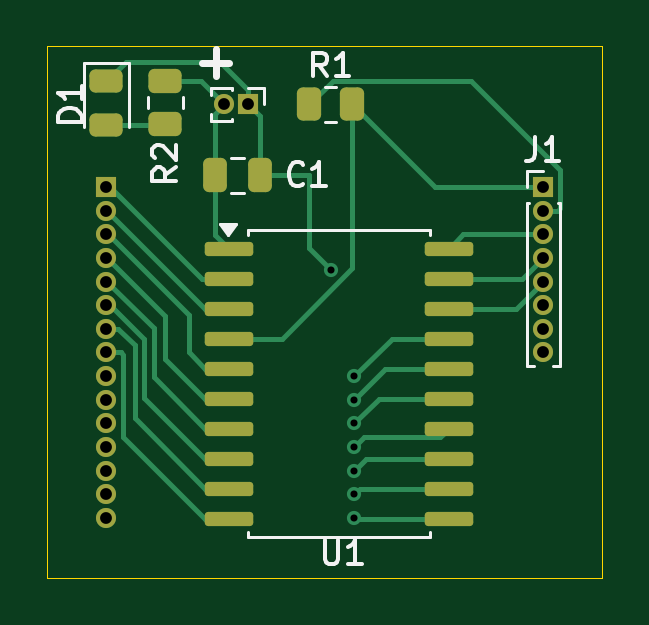
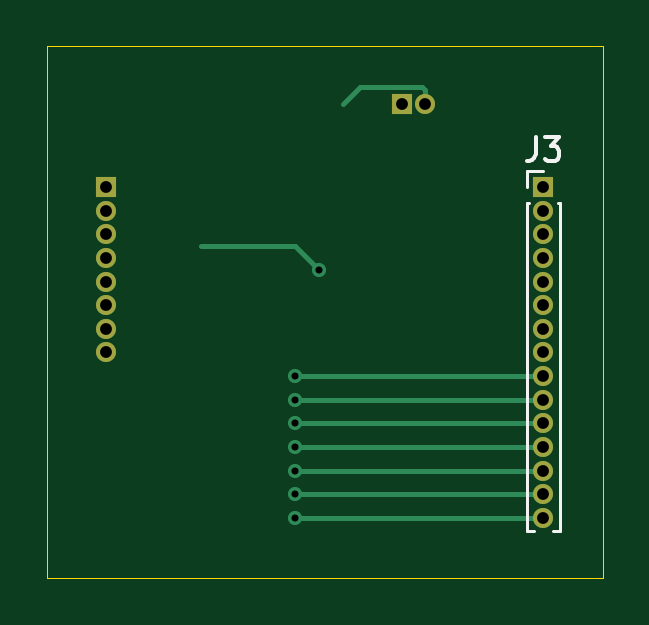
Circuit board: 11 layer files. Board 23.5 x 22.5 mm.
- bottom_copper: PIC_DEV_Board-B_Cu.gbr (3760 bytes)
- bottom_mask: PIC_DEV_Board-B_Mask.gbr (1246 bytes)
- paste: PIC_DEV_Board-B_Paste.gbr (470 bytes)
- bottom_silk: PIC_DEV_Board-B_Silkscreen.gbr (1842 bytes)
- outline: PIC_DEV_Board-Edge_Cuts.gbr (627 bytes)
- top_copper: PIC_DEV_Board-F_Cu.gbr (10926 bytes)
- top_mask: PIC_DEV_Board-F_Mask.gbr (3138 bytes)
- paste: PIC_DEV_Board-F_Paste.gbr (2362 bytes)
- top_silk: PIC_DEV_Board-F_Silkscreen.gbr (7533 bytes)
- drill: PIC_DEV_Board-NPTH.drl (265 bytes)
- drill: PIC_DEV_Board-PTH.drl (902 bytes)

=== bottom_copper: PIC_DEV_Board-B_Cu.gbr ===
%TF.GenerationSoftware,KiCad,Pcbnew,8.0.0*%
%TF.CreationDate,2024-03-24T15:12:36-05:00*%
%TF.ProjectId,PIC Developement Board v1.0,50494320-4465-4766-956c-6f70656d656e,rev?*%
%TF.SameCoordinates,Original*%
%TF.FileFunction,Copper,L2,Bot*%
%TF.FilePolarity,Positive*%
%FSLAX46Y46*%
G04 Gerber Fmt 4.6, Leading zero omitted, Abs format (unit mm)*
G04 Created by KiCad (PCBNEW 8.0.0) date 2024-03-24 15:12:36*
%MOMM*%
%LPD*%
G01*
G04 APERTURE LIST*
%TA.AperFunction,ComponentPad*%
%ADD10R,0.850000X0.850000*%
%TD*%
%TA.AperFunction,ComponentPad*%
%ADD11O,0.850000X0.850000*%
%TD*%
%TA.AperFunction,ViaPad*%
%ADD12C,0.600000*%
%TD*%
%TA.AperFunction,Conductor*%
%ADD13C,0.200000*%
%TD*%
G04 APERTURE END LIST*
D10*
%TO.P,J4,1,Pin_1*%
%TO.N,Earth*%
X147000000Y-90000000D03*
D11*
%TO.P,J4,2,Pin_2*%
%TO.N,Net-(J1-Pin_2)*%
X146000000Y-90000000D03*
%TD*%
D10*
%TO.P,J1,1,Pin_1*%
%TO.N,Net-(J1-Pin_1)*%
X159500000Y-93500000D03*
D11*
%TO.P,J1,2,Pin_2*%
%TO.N,Net-(J1-Pin_2)*%
X159500000Y-94500000D03*
%TO.P,J1,3,Pin_3*%
%TO.N,Earth*%
X159500000Y-95500000D03*
%TO.P,J1,4,Pin_4*%
%TO.N,Net-(J1-Pin_4)*%
X159500000Y-96500000D03*
%TO.P,J1,5,Pin_5*%
%TO.N,Net-(J1-Pin_5)*%
X159500000Y-97500000D03*
%TO.P,J1,6,Pin_6*%
%TO.N,unconnected-(J1-Pin_6-Pad6)*%
X159500000Y-98500000D03*
%TO.P,J1,7,Pin_7*%
%TO.N,unconnected-(J1-Pin_7-Pad7)*%
X159500000Y-99500000D03*
%TO.P,J1,8,Pin_8*%
%TO.N,unconnected-(J1-Pin_8-Pad8)*%
X159500000Y-100500000D03*
%TD*%
D10*
%TO.P,J3,1,Pin_1*%
%TO.N,Net-(J3-Pin_1)*%
X141000000Y-93500000D03*
D11*
%TO.P,J3,2,Pin_2*%
%TO.N,Net-(J3-Pin_2)*%
X141000000Y-94500000D03*
%TO.P,J3,3,Pin_3*%
%TO.N,Net-(J3-Pin_3)*%
X141000000Y-95500000D03*
%TO.P,J3,4,Pin_4*%
%TO.N,Net-(J3-Pin_4)*%
X141000000Y-96500000D03*
%TO.P,J3,5,Pin_5*%
%TO.N,Net-(J3-Pin_5)*%
X141000000Y-97500000D03*
%TO.P,J3,6,Pin_6*%
%TO.N,Net-(J3-Pin_6)*%
X141000000Y-98500000D03*
%TO.P,J3,7,Pin_7*%
%TO.N,Net-(J3-Pin_7)*%
X141000000Y-99500000D03*
%TO.P,J3,8,Pin_8*%
%TO.N,Net-(J3-Pin_8)*%
X141000000Y-100500000D03*
%TO.P,J3,9,Pin_9*%
%TO.N,Net-(J3-Pin_9)*%
X141000000Y-101500000D03*
%TO.P,J3,10,Pin_10*%
%TO.N,Net-(J3-Pin_10)*%
X141000000Y-102500000D03*
%TO.P,J3,11,Pin_11*%
%TO.N,Net-(J3-Pin_11)*%
X141000000Y-103500000D03*
%TO.P,J3,12,Pin_12*%
%TO.N,Net-(J3-Pin_12)*%
X141000000Y-104500000D03*
%TO.P,J3,13,Pin_13*%
%TO.N,Net-(J3-Pin_13)*%
X141000000Y-105500000D03*
%TO.P,J3,14,Pin_14*%
%TO.N,Net-(J3-Pin_14)*%
X141000000Y-106500000D03*
%TO.P,J3,15,Pin_15*%
%TO.N,Net-(J3-Pin_15)*%
X141000000Y-107500000D03*
%TD*%
D12*
%TO.N,Net-(J3-Pin_13)*%
X151500000Y-105500000D03*
%TO.N,Net-(J3-Pin_12)*%
X151500000Y-104500000D03*
%TO.N,Net-(J3-Pin_14)*%
X151500000Y-106500000D03*
%TO.N,Net-(J3-Pin_9)*%
X151500000Y-101500000D03*
%TO.N,Net-(J3-Pin_11)*%
X151500000Y-103500000D03*
%TO.N,Net-(J3-Pin_15)*%
X151500000Y-107500000D03*
%TO.N,Net-(J3-Pin_10)*%
X151500000Y-102500000D03*
%TO.N,Earth*%
X150500000Y-97000000D03*
%TD*%
D13*
%TO.N,Net-(J1-Pin_2)*%
X148775000Y-89275000D02*
X149500000Y-90000000D01*
X146123960Y-89275000D02*
X148775000Y-89275000D01*
X146000000Y-90000000D02*
X146000000Y-89398960D01*
X146000000Y-89398960D02*
X146123960Y-89275000D01*
%TO.N,Net-(J3-Pin_13)*%
X151500000Y-105500000D02*
X141000000Y-105500000D01*
%TO.N,Net-(J3-Pin_12)*%
X151500000Y-104500000D02*
X141000000Y-104500000D01*
%TO.N,Net-(J3-Pin_14)*%
X151500000Y-106500000D02*
X141000000Y-106500000D01*
%TO.N,Net-(J3-Pin_9)*%
X151500000Y-101500000D02*
X141000000Y-101500000D01*
%TO.N,Net-(J3-Pin_11)*%
X151500000Y-103500000D02*
X141000000Y-103500000D01*
%TO.N,Net-(J3-Pin_15)*%
X151500000Y-107500000D02*
X141000000Y-107500000D01*
%TO.N,Net-(J3-Pin_10)*%
X151500000Y-102500000D02*
X141000000Y-102500000D01*
%TO.N,Earth*%
X151500000Y-96000000D02*
X155500000Y-96000000D01*
X150500000Y-97000000D02*
X151500000Y-96000000D01*
%TD*%
M02*

=== bottom_mask: PIC_DEV_Board-B_Mask.gbr ===
%TF.GenerationSoftware,KiCad,Pcbnew,8.0.0*%
%TF.CreationDate,2024-03-24T15:12:36-05:00*%
%TF.ProjectId,PIC Developement Board v1.0,50494320-4465-4766-956c-6f70656d656e,rev?*%
%TF.SameCoordinates,Original*%
%TF.FileFunction,Soldermask,Bot*%
%TF.FilePolarity,Negative*%
%FSLAX46Y46*%
G04 Gerber Fmt 4.6, Leading zero omitted, Abs format (unit mm)*
G04 Created by KiCad (PCBNEW 8.0.0) date 2024-03-24 15:12:36*
%MOMM*%
%LPD*%
G01*
G04 APERTURE LIST*
%ADD10R,0.850000X0.850000*%
%ADD11O,0.850000X0.850000*%
G04 APERTURE END LIST*
D10*
%TO.C,J4*%
X147000000Y-90000000D03*
D11*
X146000000Y-90000000D03*
%TD*%
D10*
%TO.C,J1*%
X159500000Y-93500000D03*
D11*
X159500000Y-94500000D03*
X159500000Y-95500000D03*
X159500000Y-96500000D03*
X159500000Y-97500000D03*
X159500000Y-98500000D03*
X159500000Y-99500000D03*
X159500000Y-100500000D03*
%TD*%
D10*
%TO.C,J3*%
X141000000Y-93500000D03*
D11*
X141000000Y-94500000D03*
X141000000Y-95500000D03*
X141000000Y-96500000D03*
X141000000Y-97500000D03*
X141000000Y-98500000D03*
X141000000Y-99500000D03*
X141000000Y-100500000D03*
X141000000Y-101500000D03*
X141000000Y-102500000D03*
X141000000Y-103500000D03*
X141000000Y-104500000D03*
X141000000Y-105500000D03*
X141000000Y-106500000D03*
X141000000Y-107500000D03*
%TD*%
M02*

=== paste: PIC_DEV_Board-B_Paste.gbr ===
%TF.GenerationSoftware,KiCad,Pcbnew,8.0.0*%
%TF.CreationDate,2024-03-24T15:12:36-05:00*%
%TF.ProjectId,PIC Developement Board v1.0,50494320-4465-4766-956c-6f70656d656e,rev?*%
%TF.SameCoordinates,Original*%
%TF.FileFunction,Paste,Bot*%
%TF.FilePolarity,Positive*%
%FSLAX46Y46*%
G04 Gerber Fmt 4.6, Leading zero omitted, Abs format (unit mm)*
G04 Created by KiCad (PCBNEW 8.0.0) date 2024-03-24 15:12:36*
%MOMM*%
%LPD*%
G01*
G04 APERTURE LIST*
G04 APERTURE END LIST*
M02*

=== bottom_silk: PIC_DEV_Board-B_Silkscreen.gbr ===
%TF.GenerationSoftware,KiCad,Pcbnew,8.0.0*%
%TF.CreationDate,2024-03-24T15:12:36-05:00*%
%TF.ProjectId,PIC Developement Board v1.0,50494320-4465-4766-956c-6f70656d656e,rev?*%
%TF.SameCoordinates,Original*%
%TF.FileFunction,Legend,Bot*%
%TF.FilePolarity,Positive*%
%FSLAX46Y46*%
G04 Gerber Fmt 4.6, Leading zero omitted, Abs format (unit mm)*
G04 Created by KiCad (PCBNEW 8.0.0) date 2024-03-24 15:12:36*
%MOMM*%
%LPD*%
G01*
G04 APERTURE LIST*
%ADD10C,0.150000*%
%ADD11C,0.120000*%
G04 APERTURE END LIST*
D10*
X141333333Y-91394819D02*
X141333333Y-92109104D01*
X141333333Y-92109104D02*
X141380952Y-92251961D01*
X141380952Y-92251961D02*
X141476190Y-92347200D01*
X141476190Y-92347200D02*
X141619047Y-92394819D01*
X141619047Y-92394819D02*
X141714285Y-92394819D01*
X140952380Y-91394819D02*
X140333333Y-91394819D01*
X140333333Y-91394819D02*
X140666666Y-91775771D01*
X140666666Y-91775771D02*
X140523809Y-91775771D01*
X140523809Y-91775771D02*
X140428571Y-91823390D01*
X140428571Y-91823390D02*
X140380952Y-91871009D01*
X140380952Y-91871009D02*
X140333333Y-91966247D01*
X140333333Y-91966247D02*
X140333333Y-92204342D01*
X140333333Y-92204342D02*
X140380952Y-92299580D01*
X140380952Y-92299580D02*
X140428571Y-92347200D01*
X140428571Y-92347200D02*
X140523809Y-92394819D01*
X140523809Y-92394819D02*
X140809523Y-92394819D01*
X140809523Y-92394819D02*
X140904761Y-92347200D01*
X140904761Y-92347200D02*
X140952380Y-92299580D01*
D11*
%TO.C,J3*%
X140305000Y-94185000D02*
X140391724Y-94185000D01*
X140305000Y-108060000D02*
X140305000Y-94185000D01*
X140305000Y-108060000D02*
X140605507Y-108060000D01*
X141000000Y-92815000D02*
X141695000Y-92815000D01*
X141394493Y-108060000D02*
X141695000Y-108060000D01*
X141608276Y-94185000D02*
X141695000Y-94185000D01*
X141695000Y-92815000D02*
X141695000Y-93500000D01*
X141695000Y-108060000D02*
X141695000Y-94185000D01*
%TD*%
M02*

=== outline: PIC_DEV_Board-Edge_Cuts.gbr ===
%TF.GenerationSoftware,KiCad,Pcbnew,8.0.0*%
%TF.CreationDate,2024-03-24T15:12:36-05:00*%
%TF.ProjectId,PIC Developement Board v1.0,50494320-4465-4766-956c-6f70656d656e,rev?*%
%TF.SameCoordinates,Original*%
%TF.FileFunction,Profile,NP*%
%FSLAX46Y46*%
G04 Gerber Fmt 4.6, Leading zero omitted, Abs format (unit mm)*
G04 Created by KiCad (PCBNEW 8.0.0) date 2024-03-24 15:12:36*
%MOMM*%
%LPD*%
G01*
G04 APERTURE LIST*
%TA.AperFunction,Profile*%
%ADD10C,0.050000*%
%TD*%
G04 APERTURE END LIST*
D10*
X138500000Y-87540000D02*
X162000000Y-87540000D01*
X162000000Y-110040000D01*
X138500000Y-110040000D01*
X138500000Y-87540000D01*
M02*

=== top_copper: PIC_DEV_Board-F_Cu.gbr (10926 bytes, source omitted) ===
=== top_mask: PIC_DEV_Board-F_Mask.gbr (3138 bytes, source withheld) ===
=== paste: PIC_DEV_Board-F_Paste.gbr (2362 bytes, source withheld) ===
=== top_silk: PIC_DEV_Board-F_Silkscreen.gbr (7533 bytes, source omitted) ===
=== drill: PIC_DEV_Board-NPTH.drl ===
M48
; DRILL file {KiCad 8.0.0} date 2024-03-24T15:13:00-0500
; FORMAT={-:-/ absolute / inch / decimal}
; #@! TF.CreationDate,2024-03-24T15:13:00-05:00
; #@! TF.GenerationSoftware,Kicad,Pcbnew,8.0.0
; #@! TF.FileFunction,NonPlated,1,2,NPTH
FMAT,2
INCH
%
G90
G05
M30

=== drill: PIC_DEV_Board-PTH.drl ===
M48
; DRILL file {KiCad 8.0.0} date 2024-03-24T15:13:00-0500
; FORMAT={-:-/ absolute / inch / decimal}
; #@! TF.CreationDate,2024-03-24T15:13:00-05:00
; #@! TF.GenerationSoftware,Kicad,Pcbnew,8.0.0
; #@! TF.FileFunction,Plated,1,2,PTH
FMAT,2
INCH
; #@! TA.AperFunction,Plated,PTH,ViaDrill
T1C0.0118
; #@! TA.AperFunction,Plated,PTH,ComponentDrill
T2C0.0197
%
G90
G05
T1
X5.9252Y-3.8189
X5.9646Y-3.9961
X5.9646Y-4.0354
X5.9646Y-4.0748
X5.9646Y-4.1142
X5.9646Y-4.1535
X5.9646Y-4.1929
X5.9646Y-4.2323
T2
X5.5512Y-3.6811
X5.5512Y-3.7205
X5.5512Y-3.7598
X5.5512Y-3.7992
X5.5512Y-3.8386
X5.5512Y-3.878
X5.5512Y-3.9173
X5.5512Y-3.9567
X5.5512Y-3.9961
X5.5512Y-4.0354
X5.5512Y-4.0748
X5.5512Y-4.1142
X5.5512Y-4.1535
X5.5512Y-4.1929
X5.5512Y-4.2323
X5.748Y-3.5433
X5.7874Y-3.5433
X6.2795Y-3.6811
X6.2795Y-3.7205
X6.2795Y-3.7598
X6.2795Y-3.7992
X6.2795Y-3.8386
X6.2795Y-3.878
X6.2795Y-3.9173
X6.2795Y-3.9567
M30

